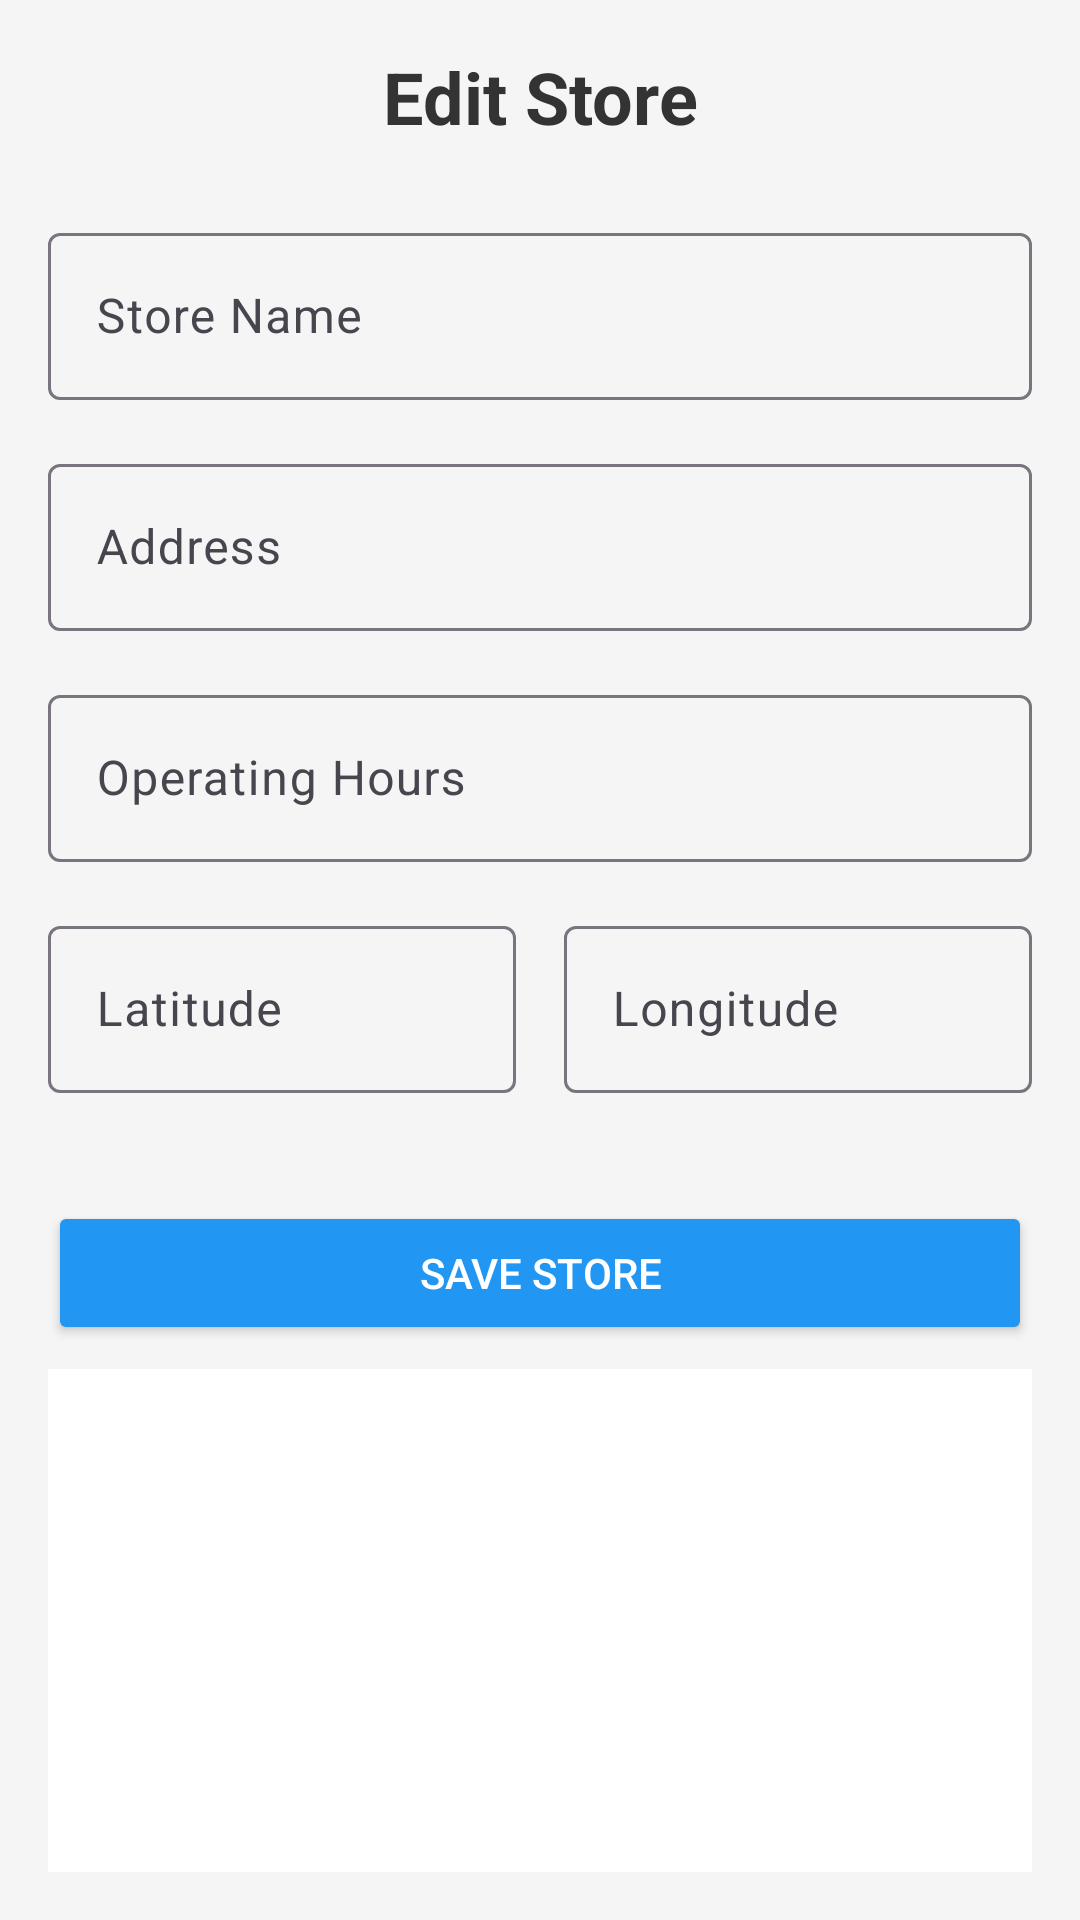

Write the Android layout XML for this screen, with the resource values it uses.
<!-- AndroidManifest.xml: application theme Theme.EssentialsMonitor -->
<!-- res/layout/activity_store_management.xml -->
<?xml version="1.0" encoding="utf-8"?>
<LinearLayout xmlns:android="http://schemas.android.com/apk/res/android"
    android:layout_width="match_parent"
    android:layout_height="match_parent"
    android:orientation="vertical"
    android:padding="16dp"
    android:background="#F5F5F5">

    <TextView
        android:layout_width="match_parent"
        android:layout_height="wrap_content"
        android:text="Edit Store"
        android:textSize="24sp"
        android:textStyle="bold"
        android:textColor="#333333"
        android:gravity="center"
        android:layout_marginBottom="24dp" />

    <com.google.android.material.textfield.TextInputLayout
        android:layout_width="match_parent"
        android:layout_height="wrap_content"
        android:layout_marginBottom="16dp">

        <com.google.android.material.textfield.TextInputEditText
            android:id="@+id/store_name_edit_text"
            android:layout_width="match_parent"
            android:layout_height="wrap_content"
            android:hint="Store Name"
            android:inputType="text" />
    </com.google.android.material.textfield.TextInputLayout>

    <com.google.android.material.textfield.TextInputLayout
        android:layout_width="match_parent"
        android:layout_height="wrap_content"
        android:layout_marginBottom="16dp">

        <com.google.android.material.textfield.TextInputEditText
            android:id="@+id/address_edit_text"
            android:layout_width="match_parent"
            android:layout_height="wrap_content"
            android:hint="Address"
            android:inputType="text" />
    </com.google.android.material.textfield.TextInputLayout>

    <com.google.android.material.textfield.TextInputLayout
        android:layout_width="match_parent"
        android:layout_height="wrap_content"
        android:layout_marginBottom="16dp">

        <com.google.android.material.textfield.TextInputEditText
            android:id="@+id/hours_edit_text"
            android:layout_width="match_parent"
            android:layout_height="wrap_content"
            android:hint="Operating Hours"
            android:inputType="text" />
    </com.google.android.material.textfield.TextInputLayout>

    <LinearLayout
        android:layout_width="match_parent"
        android:layout_height="wrap_content"
        android:orientation="horizontal"
        android:layout_marginBottom="24dp">

        <com.google.android.material.textfield.TextInputLayout
            android:layout_width="0dp"
            android:layout_height="wrap_content"
            android:layout_weight="1"
            android:layout_marginEnd="8dp">

            <com.google.android.material.textfield.TextInputEditText
                android:id="@+id/latitude_edit_text"
                android:layout_width="match_parent"
                android:layout_height="wrap_content"
                android:hint="Latitude"
                android:inputType="numberDecimal|numberSigned" />
        </com.google.android.material.textfield.TextInputLayout>

        <com.google.android.material.textfield.TextInputLayout
            android:layout_width="0dp"
            android:layout_height="wrap_content"
            android:layout_weight="1"
            android:layout_marginStart="8dp">

            <com.google.android.material.textfield.TextInputEditText
                android:id="@+id/longitude_edit_text"
                android:layout_width="match_parent"
                android:layout_height="wrap_content"
                android:hint="Longitude"
                android:inputType="numberDecimal|numberSigned" />
        </com.google.android.material.textfield.TextInputLayout>
    </LinearLayout>

    <LinearLayout
        android:layout_width="match_parent"
        android:layout_height="wrap_content"
        android:orientation="horizontal"
        android:layout_marginStart="8dp" >
    </LinearLayout>

    <Button
        android:id="@+id/save_store_button"
        android:layout_width="match_parent"
        android:layout_height="wrap_content"
        android:text="Save Store"
        android:backgroundTint="@color/colorPrimary"
        android:textColor="@android:color/white"
        android:layout_marginTop="12dp"
        android:layout_marginBottom="8dp" />

    <androidx.recyclerview.widget.RecyclerView
        android:id="@+id/stores_recycler_view"
        android:layout_width="match_parent"
        android:layout_height="0dp"
        android:layout_weight="1"
        android:background="#FFFFFF"
        android:padding="8dp" />
</LinearLayout>
<!-- resources referenced by this layout -->
<resources>
  <color name="colorPrimary">@color/primary</color>
  <style name="Theme.EssentialsMonitor" parent="Base.Theme.EssentialsMonitor" />
  <color name="primary">#2196F3</color>
  <style name="Base.Theme.EssentialsMonitor" parent="Theme.Material3.DayNight">
          
          <item name="colorPrimary">@color/primary</item>
          <item name="colorPrimaryVariant">@color/primary_dark</item>
          <item name="colorOnPrimary">@color/text_white</item>
  
          <item name="colorSecondary">@color/secondary</item>
          <item name="colorSecondaryVariant">@color/secondary_dark</item>
          <item name="colorOnSecondary">@color/text_white</item>
  
          <item name="android:colorAccent">@color/accent</item>
          <item name="colorSurface">@color/surface</item>
          <item name="colorOnSurface">@color/text_primary</item>
          <item name="android:colorBackground">@color/background</item>
          <item name="colorOnBackground">@color/text_primary</item>
  
          
          <item name="android:statusBarColor">@color/primary_dark</item>
          <item name="android:windowLightStatusBar">false</item>
  
          
          <item name="android:navigationBarColor">@color/surface</item>
          <item name="android:windowLightNavigationBar">true</item>
      </style>
  <color name="primary_dark">#1976D2</color>
  <color name="text_white">#FFFFFF</color>
  <color name="secondary">#4CAF50</color>
  <color name="secondary_dark">#388E3C</color>
  <color name="accent">#FF9800</color>
  <color name="surface">#121212</color>
  <color name="text_primary">#E0E0E0</color>
  <color name="background">#F8F9FA</color>
</resources>
